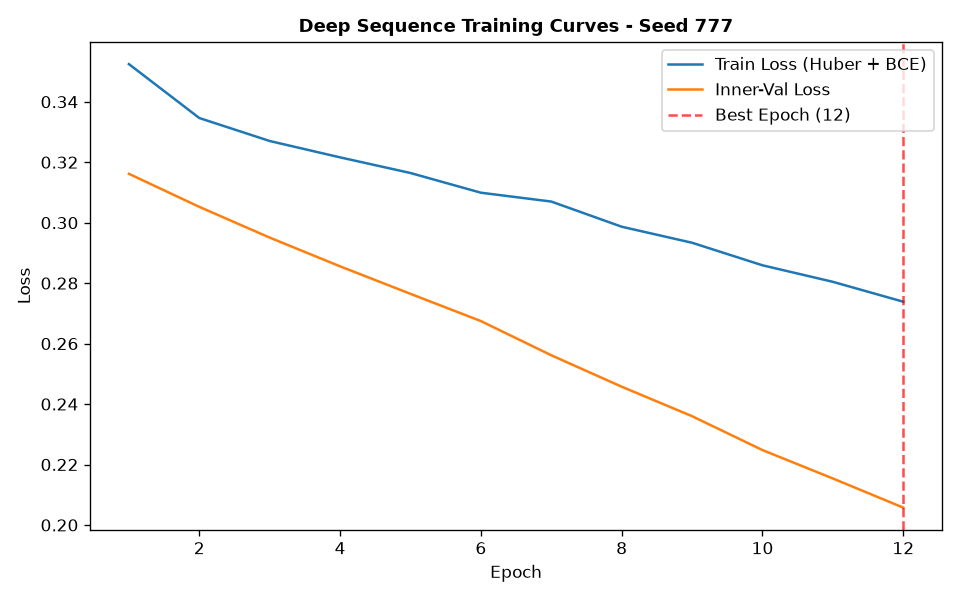

The table this chart was drawn from, first rows:
epoch, train_loss, train_ret_loss, train_dir_loss, val_loss, val_ret_loss, val_dir_loss, lr
1, 0.3525, 0.003586, 0.6977, 0.3162, 0.003204, 0.6259, 0.001
2, 0.3346, 0.002638, 0.6639, 0.3052, 0.002333, 0.6058, 0.001
3, 0.327, 0.001912, 0.6502, 0.2951, 0.001509, 0.5871, 0.001
4, 0.3216, 0.00127, 0.6407, 0.2856, 0.0009579, 0.5692, 0.001
5, 0.3164, 0.0008238, 0.6312, 0.2765, 0.0006165, 0.5517, 0.001
6, 0.3099, 0.0004941, 0.6188, 0.2675, 0.0003717, 0.5342, 0.001
7, 0.307, 0.000301, 0.6134, 0.2561, 0.0002242, 0.5118, 0.001
8, 0.2987, 0.0002018, 0.5969, 0.2457, 0.0001467, 0.4912, 0.001
9, 0.2934, 0.0001648, 0.5864, 0.236, 0.0001246, 0.4717, 0.001
10, 0.2859, 0.0001599, 0.5715, 0.2248, 0.0001223, 0.4493, 0.001
11, 0.2804, 0.0001593, 0.5605, 0.2154, 0.0001183, 0.4305, 0.001
12, 0.2738, 0.0001558, 0.5474, 0.2057, 0.0001276, 0.4112, 0.001
